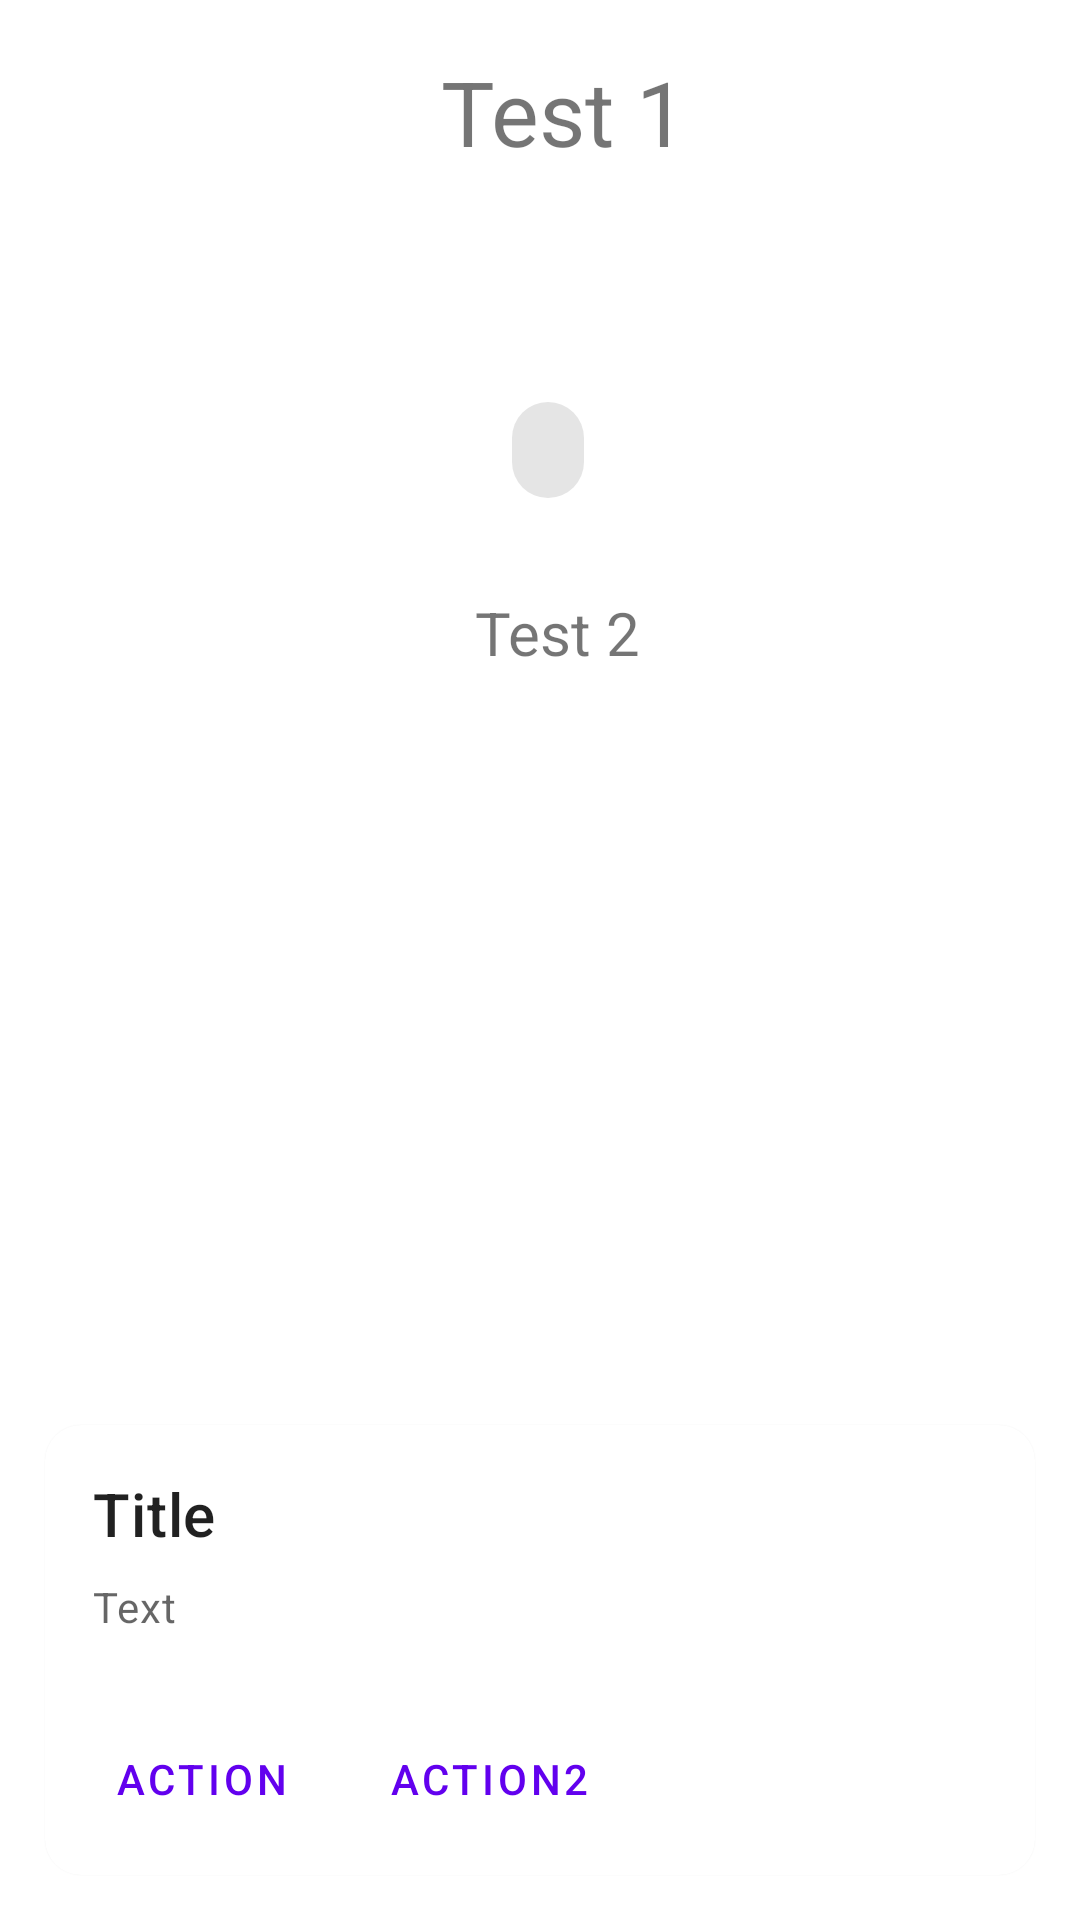

Write the Android layout XML for this screen, with the resource values it uses.
<!-- AndroidManifest.xml: application theme Theme.ProgettoIUM -->
<!-- res/layout/fragment_collection.xml -->
<?xml version="1.0" encoding="utf-8"?>
<androidx.constraintlayout.widget.ConstraintLayout xmlns:android="http://schemas.android.com/apk/res/android"
    xmlns:app="http://schemas.android.com/apk/res-auto"
    xmlns:tools="http://schemas.android.com/tools"
    android:id="@+id/fragment_collection"
    android:layout_width="match_parent"
    android:layout_height="match_parent">

    <TextView
        android:id="@+id/textTest"
        android:layout_width="wrap_content"
        android:layout_height="wrap_content"
        android:layout_marginBottom="140dp"
        android:gravity="center"
        android:text="Test 1"
        android:textSize="30dp"
        app:layout_constraintBottom_toTopOf="@+id/textTest2"
        app:layout_constraintEnd_toEndOf="parent"
        app:layout_constraintHorizontal_bias="0.527"
        app:layout_constraintStart_toStartOf="parent" />

    <TextView
        android:id="@+id/textTest2"
        android:layout_width="wrap_content"
        android:layout_height="wrap_content"
        android:gravity="center"
        android:text="Test 2"
        android:textSize="20dp"
        app:layout_constraintBottom_toBottomOf="parent"
        app:layout_constraintEnd_toEndOf="parent"
        app:layout_constraintHorizontal_bias="0.519"
        app:layout_constraintStart_toStartOf="parent"
        app:layout_constraintTop_toTopOf="parent"
        app:layout_constraintVertical_bias="0.322">

    </TextView>

    <com.google.android.material.chip.Chip
        android:id="@+id/chip"
        android:layout_width="wrap_content"
        android:layout_height="wrap_content"
        app:layout_constraintBottom_toTopOf="@+id/textTest2"
        app:layout_constraintEnd_toEndOf="parent"
        app:layout_constraintHorizontal_bias="0.509"
        app:layout_constraintStart_toStartOf="parent"
        app:layout_constraintTop_toBottomOf="@+id/textTest"
        app:layout_constraintVertical_bias="0.745" />

    <com.google.android.material.card.MaterialCardView
        android:layout_marginBottom="60dp"
        android:elevation="30dp"
        android:layout_margin="15dp"
        android:id="@+id/card"
        android:layout_width="match_parent"
        android:layout_height="wrap_content"
        app:layout_constraintBottom_toBottomOf="parent"
        tools:layout_editor_absoluteX="8dp">

        <LinearLayout
            android:layout_width="match_parent"
            android:layout_height="wrap_content"
            android:orientation="vertical">


            <LinearLayout
                android:layout_width="match_parent"
                android:layout_height="wrap_content"
                android:orientation="vertical"
                android:padding="16dp">

                
                <TextView
                    android:layout_width="wrap_content"
                    android:layout_height="wrap_content"
                    android:text="Title"
                    android:id="@+id/card_title"
                    android:textAppearance="?attr/textAppearanceHeadline6" />

                <TextView
                    android:layout_width="wrap_content"
                    android:layout_height="wrap_content"
                    android:layout_marginTop="8dp"
                    android:text="Text"
                    android:id="@+id/card_text"
                    android:textAppearance="?attr/textAppearanceBody2"
                    android:textColor="?android:attr/textColorSecondary" />



            </LinearLayout>
            
            <LinearLayout
                android:layout_width="wrap_content"
                android:layout_height="wrap_content"
                android:layout_margin="8dp"
                android:orientation="horizontal">

                <com.google.android.material.button.MaterialButton
                    style="?attr/borderlessButtonStyle"
                    android:layout_width="wrap_content"
                    android:layout_height="wrap_content"
                    android:layout_marginEnd="8dp"
                    android:id="@+id/card_button1"
                    android:text="action" />

                <com.google.android.material.button.MaterialButton
                    style="?attr/borderlessButtonStyle"
                    android:layout_width="wrap_content"
                    android:layout_height="wrap_content"
                    android:id="@+id/card_button2"
                    android:text="action2" />
            </LinearLayout>

        </LinearLayout>


    </com.google.android.material.card.MaterialCardView>

</androidx.constraintlayout.widget.ConstraintLayout>
<!-- resources referenced by this layout -->
<resources>
  <style name="Theme.ProgettoIUM" parent="Theme.MaterialComponents.DayNight.NoActionBar">
          
          <item name="colorPrimary">@color/purple_500</item>
          <item name="colorPrimaryVariant">@color/purple_700</item>
          <item name="colorOnPrimary">@color/white</item>
          
          <item name="colorSecondary">@color/teal_200</item>
          <item name="colorSecondaryVariant">@color/teal_700</item>
          <item name="colorOnSecondary">@color/black</item>
          
          <item name="android:statusBarColor" tools:targetApi="l">?attr/colorPrimaryVariant</item>
          
          <item name="tabStyle">@style/Widget.App.TabLayout</item>
          <item name="floatingActionButtonStyle">@style/Widget.App.FloatingActionButton</item>
          <item name="materialCardViewStyle">@style/Widget.App.CardView</item>
      </style>
  <style name="Widget.App.TabLayout" parent="Widget.MaterialComponents.TabLayout">
          <item name="materialThemeOverlay">@style/ThemeOverlay.App.TabLayout</item>
          <item name="tabTextAppearance">@style/TextAppearance.App.Button</item>
      </style>
  <style name="Widget.App.FloatingActionButton" parent="Widget.MaterialComponents.FloatingActionButton">
          <item name="materialThemeOverlay">@style/ThemeOverlay.App.FloatingActionButton</item>
          <item name="shapeAppearanceOverlay">
              @style/ShapeAppearance.App.SmallComponent
          </item>
      </style>
  <style name="Widget.App.CardView" parent="Widget.MaterialComponents.CardView">
          <item name="materialThemeOverlay">@style/ThemeOverlay.App.Card</item>
          <item name="shapeAppearance">@style/ShapeAppearance.App.MediumComponent</item>
      </style>
  <style name="ThemeOverlay.App.TabLayout" parent="">
          <item name="colorPrimary">@color/purple_500</item>
          <item name="colorSurface">@color/purple_200</item>
          <item name="colorOnSurface">@color/black</item>
      </style>
  <style name="TextAppearance.App.Button" parent="TextAppearance.MaterialComponents.Button">
          <item name="fontFamily">@font/poppins_bold</item>
          <item name="android:fontFamily">@font/poppins_bold</item>
      </style>
  <style name="ThemeOverlay.App.FloatingActionButton" parent="">
          <item name="colorPrimary">@color/purple_200</item>
          <item name="colorPrimaryVariant">@color/purple_200</item>
          <item name="colorOnPrimary">@color/white</item>
      </style>
  <style name="ShapeAppearance.App.SmallComponent" parent="ShapeAppearance.MaterialComponents.SmallComponent">
          <item name="cornerFamily">rounded</item>
          <item name="cornerSize">10dp</item>
      </style>
  <style name="ThemeOverlay.App.Card" parent="">
          <item name="colorPrimary">@color/purple_500</item>
          <item name="colorPrimaryVariant">@color/purple_200</item>
          <item name="colorOnPrimary">@color/purple_200</item>
      </style>
  <style name="ShapeAppearance.App.MediumComponent" parent="ShapeAppearance.MaterialComponents.MediumComponent">
          <item name="cornerFamily">rounded</item>
          <item name="cornerSize">12dp</item>
      </style>
  <!-- not gathered from this repository: default colours our renderer supplied (Android Studio template values) -->
  <color name="purple_200">#FFBB86FC</color>
  <color name="purple_500">#FF6200EE</color>
  <color name="purple_700">#FF3700B3</color>
  <color name="teal_200">#FF03DAC5</color>
  <color name="teal_700">#FF018786</color>
  <color name="black">#FF000000</color>
  <color name="white">#FFFFFFFF</color>
</resources>
